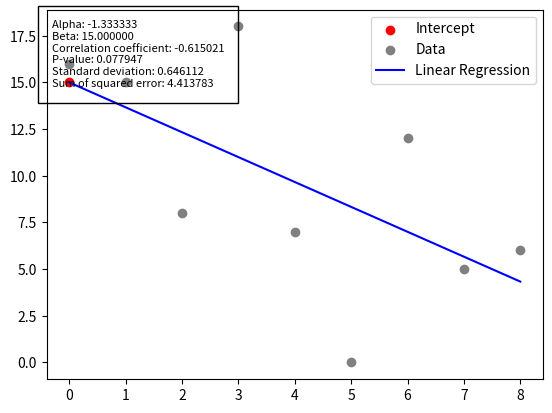

Recreate this plot in Python.
#
#
# import matplotlib.pyplot as plt
#
# labels = ['Cookies', 'Jellybean', 'Milkshake', 'Cheesecake']
# sizes = [38.4, 40.6, 20.7, 10.3]
# colors = ['yellowgreen', 'gold', 'lightskyblue', 'lightcoral']
# patches, texts = plt.pie(sizes, colors=colors, shadow=lambda , startangle=90)
# plt.legend(patches, labels, loc="best")
# plt.axis('equal')
# plt.tight_layout()
# plt.show()


2
3
4
5
6
7
8
9
10
11
12
13
14
15
16
17
18
19
20
21
22
23
24
25
26
27
28
29
30
31
32
33
34
35
36
37
38
39
40
41
42
43
44
45
46
47
48
49
50
51
52
53
54
55
56
57
58
59
60
61
62
# -*- coding: utf-8 -*-

'''
Created on 10th of March, 2014

[redacted]
'''

# ===========================================================================
# IMPORTS
# ===========================================================================
from scipy import stats
from numpy import arange, poly1d, random
import matplotlib.pyplot as plt
from math import sqrt

# ===========================================================================
# DATA
# ----------------------------------
# Notes:
#     This is only example data, and should be substitued with your own
# ===========================================================================
x = arange(0, 9)
y = [int(20 * random.random()) for i in range(len(x))]

# ===========================================================================
# LINEAR REGRESSION
# ----------------------------------
# Notes:
#     alpha = the slope of the curve
#     beta = the point at which the slope intercepts at x = 0
#     r_value = the correlation coefficient
#     p_value = the p-value which the h0 hypothesis is tested against
#         In this case, a p-value of 0.0 would be a 100% match, indicating that the linear regression is perfectly aligned with the data points
#     std_err = the standard deviation
# ===========================================================================
alpha, beta, r_value, p_value, std_err = stats.linregress(x,
                                                          y)  # Use scipy to calculate the variables of the least squares fit
polynomial = poly1d([alpha, beta])  # Calculate the polynomial least squares fit as: "y = ax * b"
line = polynomial(
    x)  # Returns an array containing the carry sum of "beta -/+ alpha" for each element in x (+ if the slope is positive, otherwise -)
sose = sqrt(sum((line - y) ** 2) / len(y))  # Calculate the Sum of Squared Errors

# ===========================================================================
# PLOTTING
# ===========================================================================
fig = plt.figure()
ax = fig.add_subplot(111)

""" Writing the variables to the plot """
text_string = "Alpha: %f" % (alpha)
text_string += "\nBeta: %f" % (beta)
text_string += "\nCorrelation coefficient: %f" % (r_value)
text_string += "\nP-value: %f" % (p_value)
text_string += "\nStandard deviation: %f" % (std_err)
text_string += "\nSum of squared error: %f" % (sose)
ax.text(0.010, 0.972, text_string, transform=ax.transAxes, verticalalignment='top', bbox=dict(facecolor='none', pad=10),
        fontsize=8)

""" Plotting the data """
ax.scatter(0, beta, color='red', label='Intercept')
ax.scatter(x, y, color='grey', label='Data')
ax.plot(line, color='blue', label='Linear Regression')
ax.legend(loc=1, fontsize=10)
plt.show()